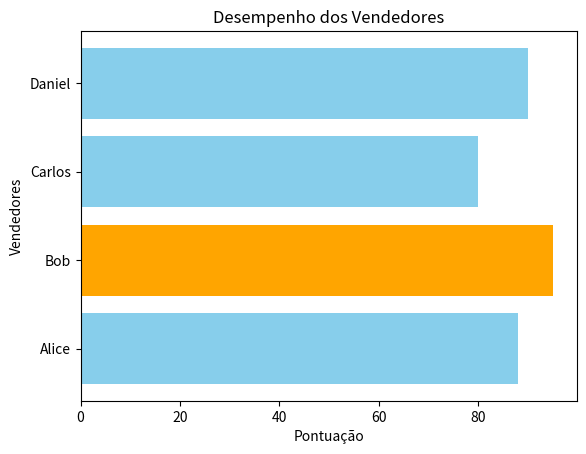

This chart was generated by the following Python code:
import matplotlib.pyplot as plt
import numpy as np

vendedores = ['Alice', 'Bob', 'Carlos', 'Daniel']
pontuacoes = [88, 95, 80, 90]

plt.barh(vendedores, pontuacoes, color='skyblue')
plt.title('Desempenho dos Vendedores')
plt.xlabel('Pontuação')
plt.ylabel('Vendedores')

maior_vendedor = np.argmax(pontuacoes)
plt.barh(vendedores[maior_vendedor], pontuacoes[maior_vendedor], color='orange')
plt.show()
